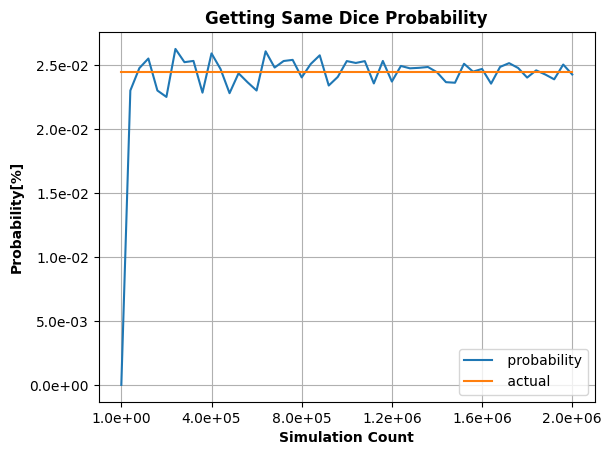

Source data for this figure (header and first rows):
count, probability, actual, error, errorPercentage
1, 0.0000000000, 0.02441, -0.0002441, -100.000%
40001, 0.023, 0.02441, -0.00001415, -5.794%
80001, 0.02475, 0.02441, 0.000003356, 1.375%
120001, 0.0255, 0.02441, 0.00001086, 4.447%
160001, 0.023, 0.02441, -0.00001414, -5.793%
200001, 0.0225, 0.02441, -0.00001914, -7.840%
240001, 0.02625, 0.02441, 0.00001836, 7.520%
280001, 0.02521, 0.02441, 0.000008001, 3.277%
320001, 0.02531, 0.02441, 0.000008984, 3.680%
360001, 0.02283, 0.02441, -0.00001581, -6.475%
400001, 0.0259, 0.02441, 0.00001486, 6.086%
440001, 0.02468, 0.02441, 0.000002677, 1.096%
480001, 0.02279, 0.02441, -0.00001622, -6.646%
520001, 0.02435, 0.02441, -0.0000006796, -0.278%
560001, 0.02364, 0.02441, -0.000007712, -3.159%
600001, 0.023, 0.02441, -0.00001414, -5.792%
640001, 0.02606, 0.02441, 0.00001648, 6.752%
680001, 0.02479, 0.02441, 0.0000038, 1.557%
720001, 0.02531, 0.02441, 0.000008915, 3.651%
760001, 0.02539, 0.02441, 0.000009806, 4.017%
800001, 0.02402, 0.02441, -0.000003891, -1.594%
840001, 0.02507, 0.02441, 0.000006573, 2.692%
880001, 0.02575, 0.02441, 0.00001336, 5.472%
920001, 0.02339, 0.02441, -0.00001023, -4.189%
960001, 0.02406, 0.02441, -0.000003516, -1.440%
1000001, 0.0253, 0.02441, 0.000008859, 3.629%
1040001, 0.02515, 0.02441, 0.000007398, 3.030%
1080001, 0.0253, 0.02441, 0.000008822, 3.614%
1120001, 0.02355, 0.02441, -0.000008605, -3.525%
1160001, 0.02531, 0.02441, 0.000008963, 3.671%
1200001, 0.0237, 0.02441, -0.000007141, -2.925%
1240001, 0.02492, 0.02441, 0.000005053, 2.070%
1280001, 0.02473, 0.02441, 0.000003203, 1.312%
1320001, 0.02477, 0.02441, 0.000003586, 1.469%
1360001, 0.02484, 0.02441, 0.000004241, 1.737%
1400001, 0.02443, 0.02441, 0.0000001449, 0.059%
1440001, 0.02365, 0.02441, -0.000007613, -3.118%
1480001, 0.02361, 0.02441, -0.00000806, -3.301%
1520001, 0.02509, 0.02441, 0.00000678, 2.777%
1560001, 0.02447, 0.02441, 0.0000006028, 0.247%
1600001, 0.02469, 0.02441, 0.000002734, 1.120%
1640001, 0.02354, 0.02441, -0.000008775, -3.594%
1680001, 0.02485, 0.02441, 0.000004312, 1.766%
1720001, 0.02514, 0.02441, 0.000007255, 2.971%
1760001, 0.02476, 0.02441, 0.000003473, 1.422%
1800001, 0.02401, 0.02441, -0.00000403, -1.651%
1840001, 0.02458, 0.02441, 0.00000162, 0.664%
1880001, 0.02426, 0.02441, -0.000001588, -0.650%
1920001, 0.02387, 0.02441, -0.000005391, -2.208%
1960001, 0.02503, 0.02441, 0.000006165, 2.525%
2000001, 0.02425, 0.02441, -0.000001641, -0.672%
